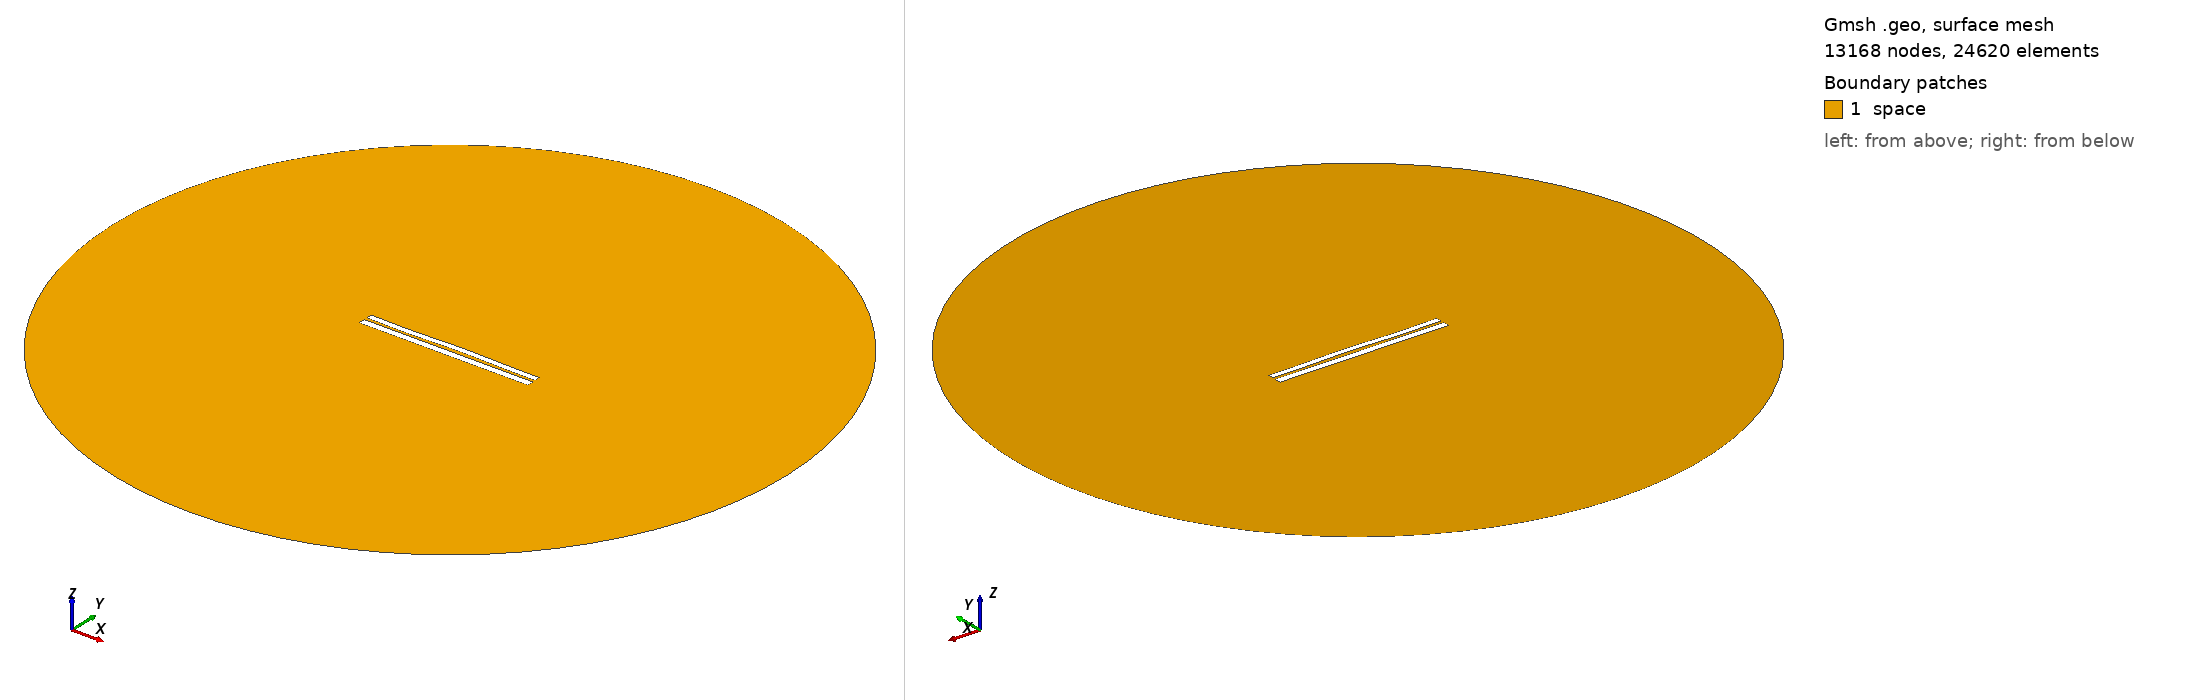

Gmsh geometry script, surface-meshed: 13168 nodes, 24620 surface elements. Boundary patches (legend numbers): 1 space. Left view from above one corner, right view from below the opposite corner. Legend entries are the model's physical surfaces. The drawing asked Gmsh for element sizes between 1% and 20% of the model's largest extent; the script's own settings can give other sizes.

=== 6601.geo (drawn) ===
//---------------------------------------
// Geometry kernel
//---------------------------------------

SetFactory("OpenCASCADE");



//---------------------------------------
// Parameters of the geometry
//---------------------------------------

// Overetch of the upper plate
overetch = 0.25;

// Distance between the plates
distance = 1.5;

// Discretization over the x axis (for the deformation)
nx = 50; 

// Length of the plate
L = 100 - overetch; 

// Number of modes
n = 4; 

// 1st mode coefficient
coeff(1) = 0.0;
beta(1) = 0.596864 * 3.1415926535 / L;

// 2nd mode coefficient
coeff(2) = 0.15;
beta(2) = 1.49418 * 3.1415926535 / L;

// 3rd mode coefficient
coeff(3) = -0.15;
beta(3) = 2.50025 * 3.1415926535 / L;

// 4th mode coefficient
coeff(4) = -0.15;
beta(4) = 3.49999 * 3.1415926535 / L;



//---------------------------------------
// Upper plate (deformed rectangle)
//---------------------------------------

// Coordiantes of the upper plate
xmin = -50;
xmax = 50 - overetch;

// Height of the upper plate
yheight = 4 - 2 * overetch;

// Indexes of the points
UpperID[] = {};
LowerID[] = {};
LeftID[] = {};
RightID[] = {};

// Point index
p = 1;

// Horizontal edges
For i In {1:nx}
    x = xmin + (i-1)*(xmax - xmin)/(nx-1);

    y_bottom = distance / 2 + overetch;
    For j In {1:n}
        C = (Cosh(beta(j)*L) + Cos(beta(j)*L)) / (Sinh(beta(j)*L) + Sin(beta(j)*L));
        y_bottom  = y_bottom + coeff(j) * (Cosh(beta(j)*(x+50)) - Cos(beta(j)*(x+50)) - C * (Sinh(beta(j)*(x+50)) - Sin(beta(j)*(x+50))));
    EndFor

    y_top = y_bottom + yheight;

    Point(p) = {x, y_top, 0, 1.0};
    UpperID[i] = p;
    p = p + 1;

    Point(p) = {x, y_bottom, 0, 1.0};
    LowerID[i] = p;
    p = p + 1;
EndFor

// Create point lists
UpperPts[] = {}; LowerPts[] = {};
For i In {1:nx}
  UpperPts[] += {UpperID[i]};
  LowerPts[] += {LowerID[i]};
EndFor

// Build splines
Spline(1) = {UpperPts[]};
Spline(2) = {LowerPts[]};
Line(3) = {LowerPts[nx-1], UpperPts[nx-1]};
Line(4) = {LowerPts[0], UpperPts[0]};

// Build the plane surface
Curve Loop(1) = {2, 3, -1, -4};
Plane Surface(1) = {1};



//---------------------------------------
// Lower plate (rectangle)
//---------------------------------------

// Vertices
Point(1001) = {-50, -1, 0, 1.0};
Point(1002) = { 50, -1, 0, 1.0};
Point(1003) = { 50,  -5, 0, 1.0};
Point(1004) = {-50,  -5, 0, 1.0};

// Edges
Line(5) = {1001, 1002};
Line(6) = {1002, 1003};
Line(7) = {1003, 1004};
Line(8) = {1004, 1001};

// Plane surface
Line Loop(2) = {5, 6, 7, 8};
Plane Surface(2) = {2}; 



//---------------------------------------
// Outer (fictious) boundary
//---------------------------------------

// Points
Point(1005) = {0, 0, 0};       // Center
Point(1006) = {200, 0, 0};     // Start point
Point(1007) = {0, 200, 0};     // 90 degrees
Point(1008) = {-200, 0, 0};    // 180 degrees
Point(1009) = {0, -200, 0};    // 270 degrees

// Circle arcs (each needs start, center, end)
Circle(9) = {1006, 1005, 1007};
Circle(10) = {1007, 1005, 1008};
Circle(11) = {1008, 1005, 1009};
Circle(12) = {1009, 1005, 1006};

// Plane surface for the entire domain
Curve Loop(3) = {9, 10, 11, 12};
Surface(3) = {3};

// Subtract the plates from the whole domain to obtain the actual domain where we want to solve the equations
BooleanDifference{ Surface{3}; Delete; }{ Surface{1}; Surface{2}; Delete; }




//---------------------------------------
// Transfinite Lines/Curves
//---------------------------------------

// Set the number of points on the boundaries
r = 7;

// Plates
Transfinite Curve {1, 2} = 50*r Using Progression 1;
Transfinite Curve {3, 4} = 2*r Using Progression 1;
Transfinite Line {5, 7} = 50*r Using Progression 1;
Transfinite Line {6, 8} = 2*r Using Progression 1;

// Outer boundary
Transfinite Line {9, 10, 11, 12} = 20 Using Progression 1;



//---------------------------------------
// Physical groups
//---------------------------------------                

// Physical curves (boundaries)
Physical Line("force_segment", 10) = {2};
Physical Line("upper_plate", 11) = {1, 3, 4};
Physical Line("lower_plate", 12) = {5, 6, 7, 8};
Physical Line("boundary", 20) = {9, 10, 11, 12};

// Physical Surfaces
Physical Surface("space", 30) = {3};



//---------------------------------------
// 6. Generate the Mesh
//---------------------------------------

// 2D mesh generation
Mesh 2;
